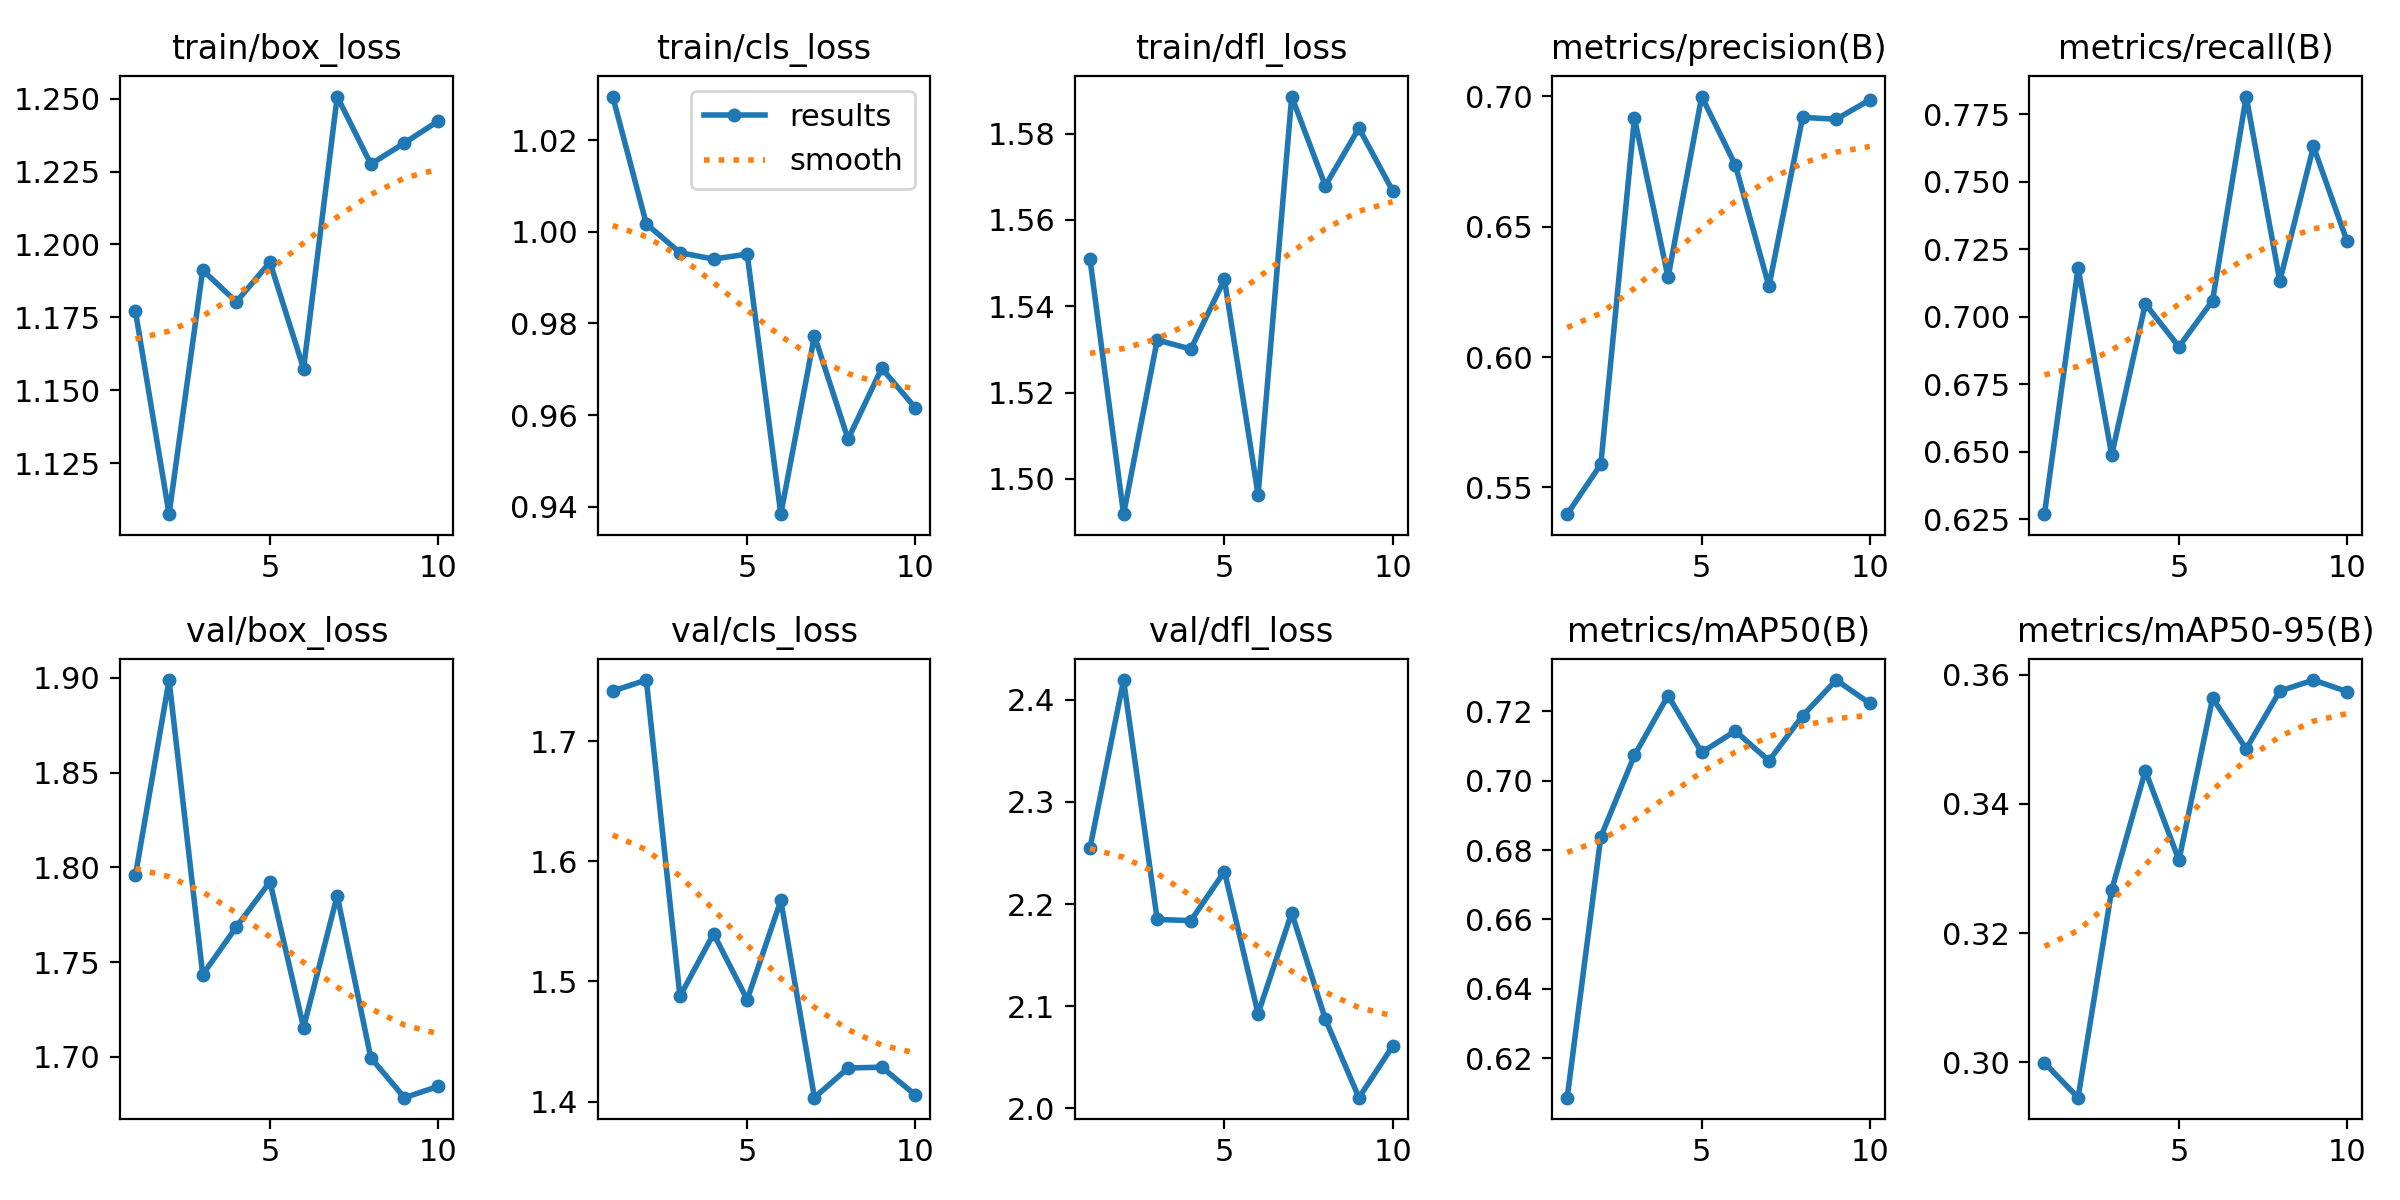

Source data for this figure (header and first rows):
epoch, time, train/box_loss, train/cls_loss, train/dfl_loss, metrics/precision(B), metrics/recall(B), metrics/mAP50(B), metrics/mAP50-95(B), val/box_loss, val/cls_loss, val/dfl_loss, lr/pg0, lr/pg1, lr/pg2
1, 53.31, 1.177, 1.029, 1.551, 0.5397, 0.6269, 0.6086, 0.2999, 1.796, 1.742, 2.255, 0.06708, 0.0001654, 0.0001654
2, 71.14, 1.108, 1.002, 1.492, 0.5589, 0.7181, 0.6839, 0.2945, 1.899, 1.751, 2.419, 0.03388, 0.0002992, 0.0002992
3, 94.71, 1.191, 0.9954, 1.532, 0.6916, 0.6489, 0.7074, 0.3267, 1.743, 1.488, 2.185, 0.0006488, 0.0004, 0.0004
4, 124.9, 1.18, 0.994, 1.53, 0.6306, 0.7048, 0.7246, 0.3451, 1.769, 1.54, 2.184, 0.0003515, 0.0003515, 0.0003515
5, 156.3, 1.194, 0.9951, 1.546, 0.6999, 0.6889, 0.7082, 0.3313, 1.792, 1.485, 2.232, 0.000302, 0.000302, 0.000302
6, 183.7, 1.157, 0.9384, 1.496, 0.6737, 0.7061, 0.7144, 0.3564, 1.715, 1.568, 2.093, 0.0002525, 0.0002525, 0.0002525
7, 204.9, 1.251, 0.9773, 1.589, 0.6271, 0.7816, 0.7058, 0.3485, 1.785, 1.403, 2.191, 0.000203, 0.000203, 0.000203
8, 230.8, 1.228, 0.9547, 1.568, 0.692, 0.7133, 0.7188, 0.3575, 1.7, 1.428, 2.087, 0.0001535, 0.0001535, 0.0001535
9, 248.4, 1.235, 0.9702, 1.581, 0.6912, 0.7631, 0.7291, 0.3592, 1.678, 1.429, 2.01, 0.000104, 0.000104, 0.000104
10, 266.2, 1.242, 0.9616, 1.567, 0.6986, 0.728, 0.7223, 0.3574, 1.684, 1.406, 2.061, 5.45e-05, 5.45e-05, 5.45e-05
